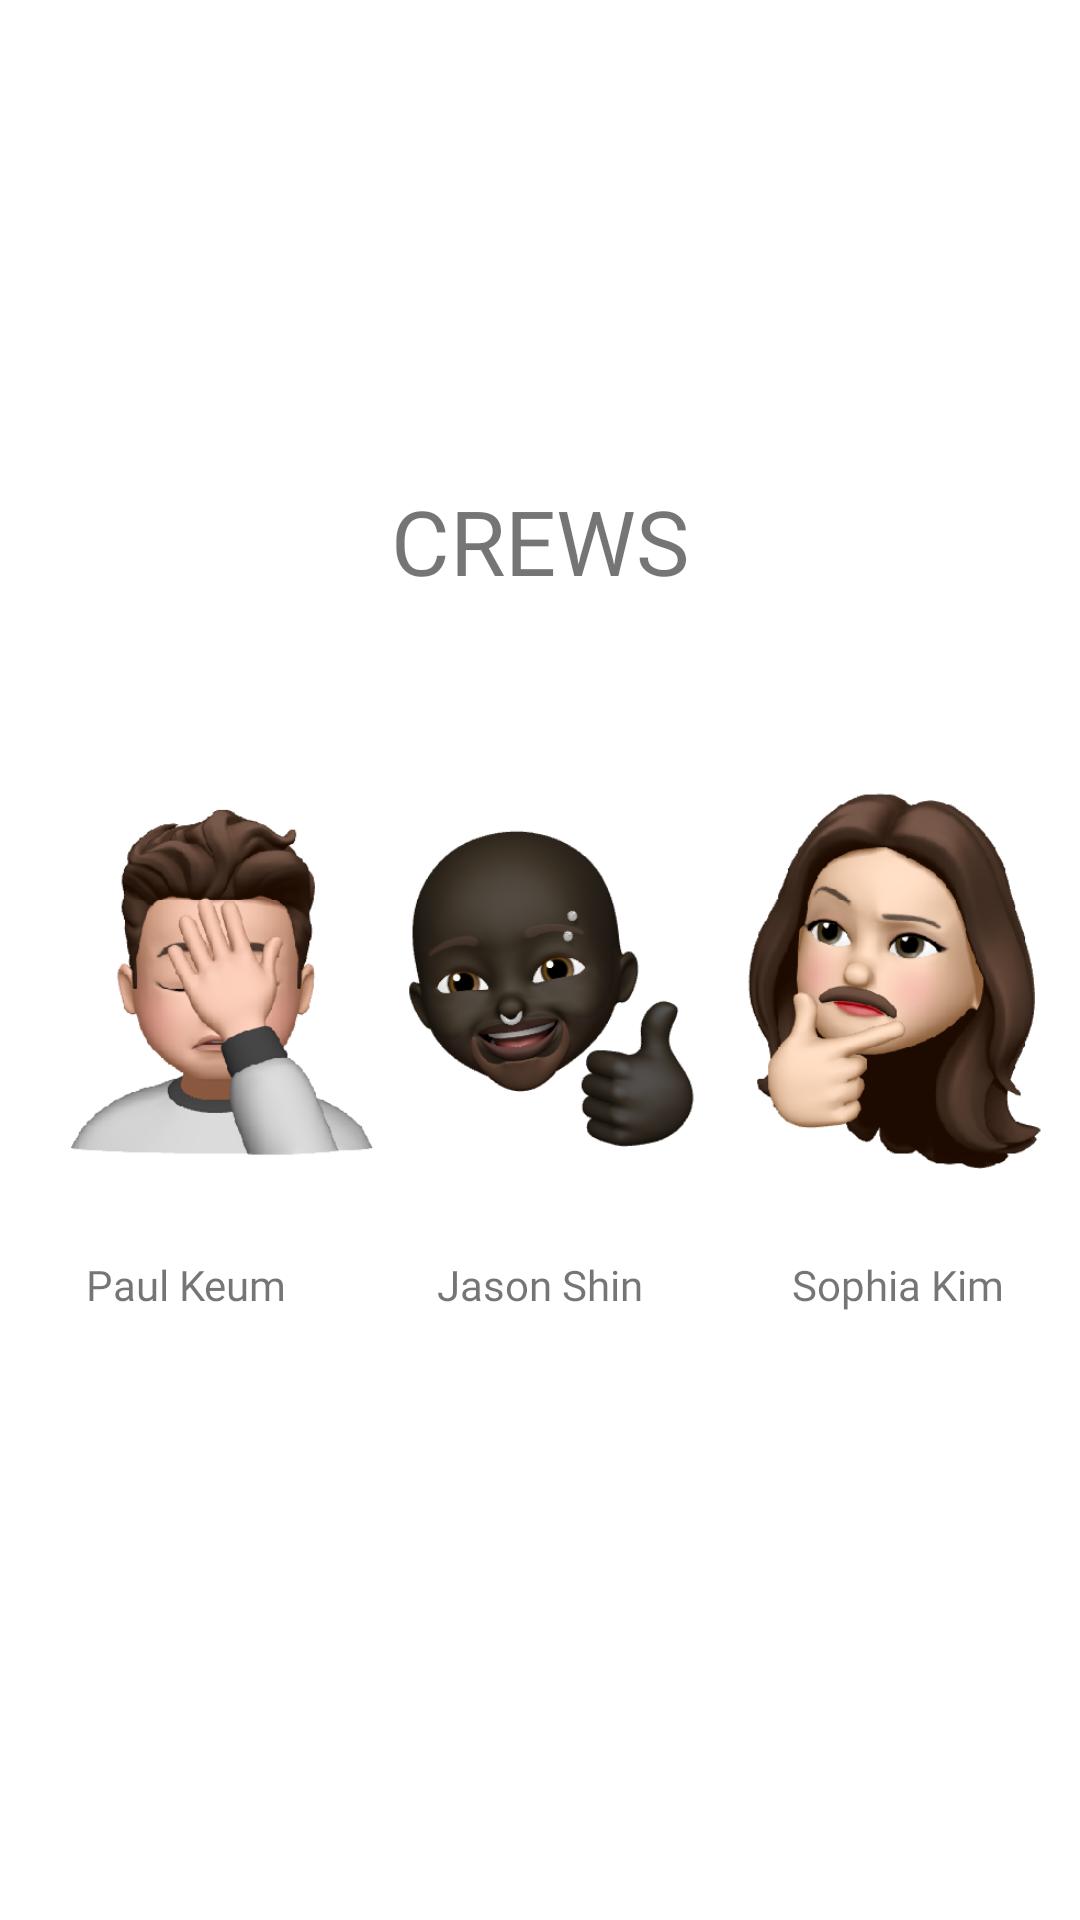

Produce the Android XML layout that renders to this screen, including the resource entries it uses.
<!-- AndroidManifest.xml: application theme AppTheme -->
<!-- res/layout/fragment_notifications.xml -->
<?xml version="1.0" encoding="utf-8"?>
<androidx.constraintlayout.widget.ConstraintLayout xmlns:android="http://schemas.android.com/apk/res/android"
    xmlns:app="http://schemas.android.com/apk/res-auto"
    xmlns:tools="http://schemas.android.com/tools"
    android:layout_width="match_parent"
    android:layout_height="match_parent"
    android:background="#ffffff">


    <ImageView
        android:id="@+id/imageView2"
        android:layout_width="412dp"
        android:layout_height="281dp"
        android:layout_marginTop="24dp"
        android:src="@drawable/memoji"
        app:layout_constraintEnd_toEndOf="parent"
        app:layout_constraintStart_toStartOf="parent"
        app:layout_constraintTop_toTopOf="@+id/guideline" />

    <TextView
        android:id="@+id/textView2"
        android:layout_width="wrap_content"
        android:layout_height="wrap_content"
        android:fontFamily="@font/notosanlight"
        android:gravity="center_horizontal"
        android:lineSpacingExtra="6dp"
        android:text="Sophia Kim"
        app:layout_constraintBottom_toBottomOf="parent"
        app:layout_constraintEnd_toEndOf="parent"
        app:layout_constraintHorizontal_bias="0.912"
        app:layout_constraintStart_toStartOf="parent"
        app:layout_constraintTop_toTopOf="parent"
        app:layout_constraintVertical_bias="0.674" />

    <TextView
        android:id="@+id/textView3"
        android:layout_width="wrap_content"
        android:layout_height="wrap_content"
        android:fontFamily="@font/notosanlight"
        android:gravity="center_horizontal"
        android:lineSpacingExtra="6dp"
        android:text="Jason Shin"
        app:layout_constraintBottom_toBottomOf="parent"
        app:layout_constraintEnd_toEndOf="parent"
        app:layout_constraintStart_toStartOf="parent"
        app:layout_constraintTop_toTopOf="parent"
        app:layout_constraintVertical_bias="0.674" />

    <TextView
        android:id="@+id/textView4"
        android:layout_width="wrap_content"
        android:layout_height="wrap_content"
        android:fontFamily="@font/notosanlight"
        android:gravity="center_horizontal"
        android:lineSpacingExtra="6dp"
        android:text="Paul Keum"
        app:layout_constraintBottom_toBottomOf="parent"
        app:layout_constraintEnd_toEndOf="parent"
        app:layout_constraintHorizontal_bias="0.098"
        app:layout_constraintStart_toStartOf="parent"
        app:layout_constraintTop_toTopOf="parent"
        app:layout_constraintVertical_bias="0.674" />

    <TextView
        android:id="@+id/textView5"
        android:layout_width="wrap_content"
        android:layout_height="wrap_content"
        android:fontFamily="@font/tab3"
        android:gravity="center_horizontal"
        android:text="CREWS"
        android:textSize="30dp"
        app:layout_constraintEnd_toEndOf="parent"
        app:layout_constraintStart_toStartOf="parent"
        app:layout_constraintTop_toTopOf="@id/guideline" />

    <androidx.constraintlayout.widget.Guideline
        android:id="@+id/guideline"
        android:layout_width="wrap_content"
        android:layout_height="wrap_content"
        android:orientation="horizontal"
        app:layout_constraintGuide_begin="160dp" />
</androidx.constraintlayout.widget.ConstraintLayout>
<!-- resources referenced by this layout -->
<resources>
  <!-- drawable memoji: png bitmap (drawable-v24, 244196 bytes) -->
  <style name="AppTheme" parent="Theme.AppCompat.Light.DarkActionBar">
          
          <item name="colorPrimary">@color/colorPrimary</item>
          <item name="colorPrimaryDark">@color/colorPrimaryDark</item>
          <item name="colorAccent">@color/colorAccent</item>
          <item name="windowNoTitle">true</item>
  
  
  
      </style>
  <color name="colorPrimary">#ffffff</color>
  <color name="colorPrimaryDark">#ffffff</color>
  <color name="colorAccent">#6d4c41</color>
</resources>
